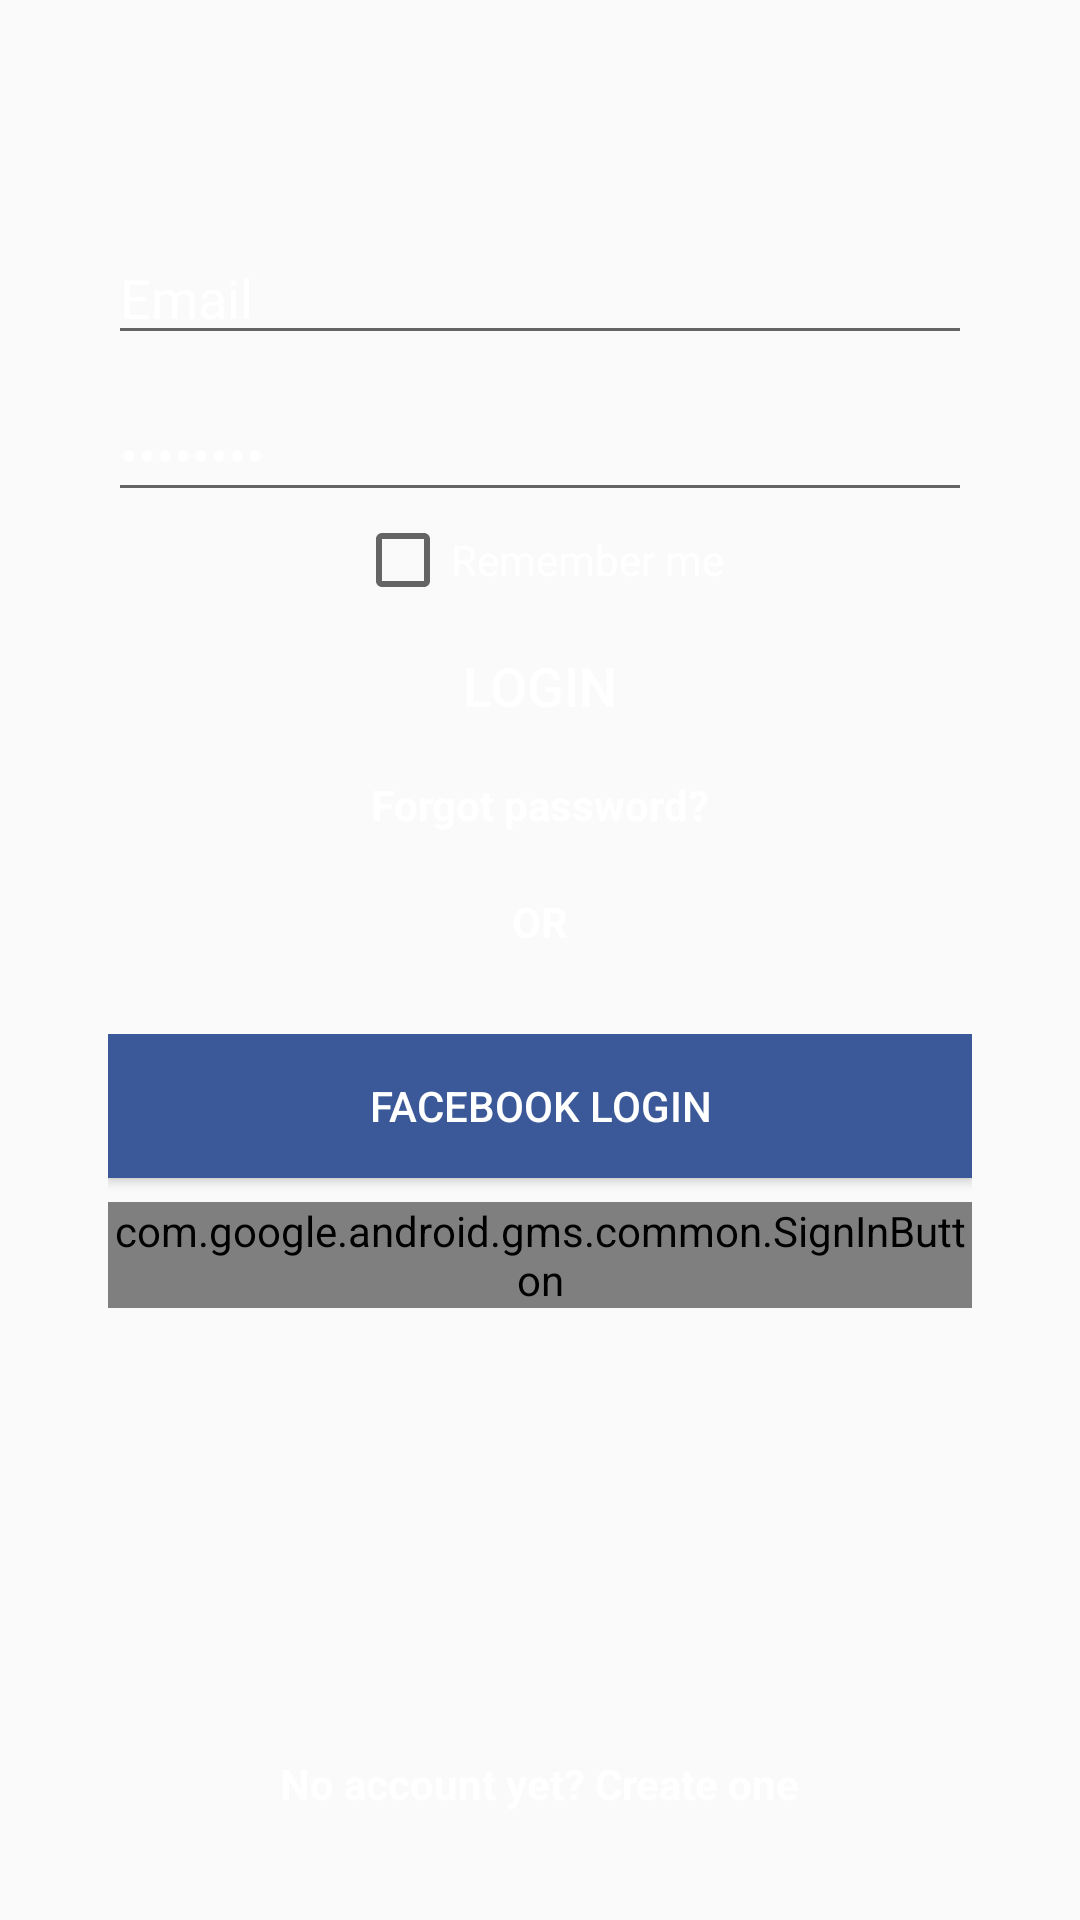

The Android layout XML behind this screen, and the referenced resources:
<!-- AndroidManifest.xml: application theme AppTheme -->
<!-- res/layout/activity_login.xml -->
<?xml version="1.0" encoding="utf-8"?>
<RelativeLayout xmlns:android="http://schemas.android.com/apk/res/android"
    xmlns:app="http://schemas.android.com/apk/res-auto"
    xmlns:tools="http://schemas.android.com/tools"
    android:layout_width="match_parent"
    android:layout_height="match_parent"
    android:background="@drawable/login_bg"
    android:focusable="true"
    android:focusableInTouchMode="true"
    android:padding="@dimen/padding_sides"
    tools:context="app.hamcr7.mapr.prototypeapp.LoginActivity">
    <LinearLayout
        android:id="@+id/appName"
        android:layout_width="match_parent"
        android:layout_height="40dp"
        android:orientation="vertical">
    </LinearLayout>

    <LinearLayout
        android:id="@+id/ll1"
        android:layout_width="match_parent"
        android:layout_height="wrap_content"
        android:paddingTop="30dp"
        android:orientation="vertical">

        <android.support.design.widget.TextInputLayout
            android:layout_width="match_parent"
            android:layout_height="wrap_content">

            <EditText
                android:id="@+id/etEmail"
                android:layout_width="match_parent"
                android:layout_height="wrap_content"
                android:text="Email"
                android:textColor="@color/white"
                android:inputType="textEmailAddress"
                android:textSize="@dimen/text_medium" />

        </android.support.design.widget.TextInputLayout>

        <android.support.design.widget.TextInputLayout
            android:layout_width="match_parent"
            android:layout_height="wrap_content">

            <EditText
                android:id="@+id/etPassword"
                android:layout_width="match_parent"
                android:layout_height="wrap_content"
                android:textColor="@color/white"
                android:text="Password"
                android:inputType="textPassword"
                android:textSize="@dimen/text_medium" />

        </android.support.design.widget.TextInputLayout>

        <CheckBox
            android:id="@+id/checkboxRemember"
            android:layout_width="wrap_content"
            android:layout_height="wrap_content"
            android:layout_gravity="center_horizontal"

            android:text="@string/checkbox_remember"
            android:textColor="@android:color/white" />

        <Button
            android:id="@+id/btnLogin"
            android:layout_width="match_parent"
            android:layout_height="wrap_content"
            android:layout_marginBottom="6dp"
            android:layout_marginTop="2dp"
            android:background="@drawable/my_button"
            android:textColor="@color/white"
            android:text="Login"
            android:textSize="@dimen/text_medium" />

        <TextView
            android:id="@+id/tvRestore"
            android:layout_width="wrap_content"
            android:layout_height="wrap_content"
            android:layout_gravity="center_horizontal"
            android:clickable="true"
            android:linksClickable="false"
            android:text="@string/tv_restore"
            android:textSize="@dimen/text_small"
            android:textColor="@color/white"
            android:textStyle="bold" />
        <TextView
            android:id="@+id/tvOr"
            android:layout_width="wrap_content"
            android:layout_height="wrap_content"
            android:layout_gravity="center_horizontal"
            android:clickable="true"
            android:linksClickable="false"
            android:text="OR"
            android:paddingTop="20dp"
            android:textSize="@dimen/text_small"
            android:textColor="@color/white"
            android:textStyle="bold" />

    </LinearLayout>

    <LinearLayout
        android:layout_width="match_parent"
        android:layout_height="wrap_content"
        android:layout_below="@+id/ll1"
        android:layout_marginTop="28dp"
        android:orientation="vertical">

        <Button
            android:id="@+id/btnFacebook"
            android:layout_width="match_parent"
            android:layout_height="wrap_content"
            android:layout_marginBottom="8dp"
            android:background="#3b5998"
            android:textColor="@color/white"
            android:text="@string/btn_facebook" />
        <com.google.android.gms.common.SignInButton
            android:id="@+id/sign_in_button"
            android:layout_width="match_parent"
            android:layout_height="wrap_content"
            />


    </LinearLayout>

    <TextView
        android:id="@+id/tvRegister"
        android:layout_width="wrap_content"
        android:layout_height="wrap_content"
        android:layout_alignParentBottom="true"
        android:layout_centerHorizontal="true"
        android:layout_gravity="center_horizontal"
        android:clickable="true"
        android:gravity="bottom"
        android:text="@string/tv_register"
        android:textSize="@dimen/text_small"
        android:textColor="@color/white"
        android:textStyle="bold" />

    <ProgressBar
        android:id="@+id/progressBar1"
        android:layout_width="30dp"
        android:layout_height="30dp"
        android:layout_gravity="center|bottom"
        android:layout_marginBottom="20dp"
        android:visibility="gone" />

</RelativeLayout>
<!-- resources referenced by this layout -->
<resources>
  <color name="white">#ffffff</color>
  <dimen name="padding_sides">36dp</dimen>
  <dimen name="text_medium">18sp</dimen>
  <dimen name="text_small">14sp</dimen>
  <string name="btn_facebook">Facebook Login</string>
  <string name="checkbox_remember">Remember me</string>
  <string name="tv_register">No account yet? Create one</string>
  <string name="tv_restore">Forgot password?</string>
  <style name="AppTheme" parent="Theme.AppCompat.Light.DarkActionBar">
          
          <item name="colorPrimary">@color/colorPrimary</item>
          <item name="colorPrimaryDark">@color/colorPrimaryDark</item>
          <item name="colorAccent">@color/colorAccent</item>
          <item name="windowActionBar">true</item>
          <item name="windowNoTitle">true</item>
      </style>
  <color name="colorPrimary">#3F51B5</color>
  <color name="colorPrimaryDark">#303F9F</color>
  <color name="colorAccent">#FF4081</color>
</resources>
